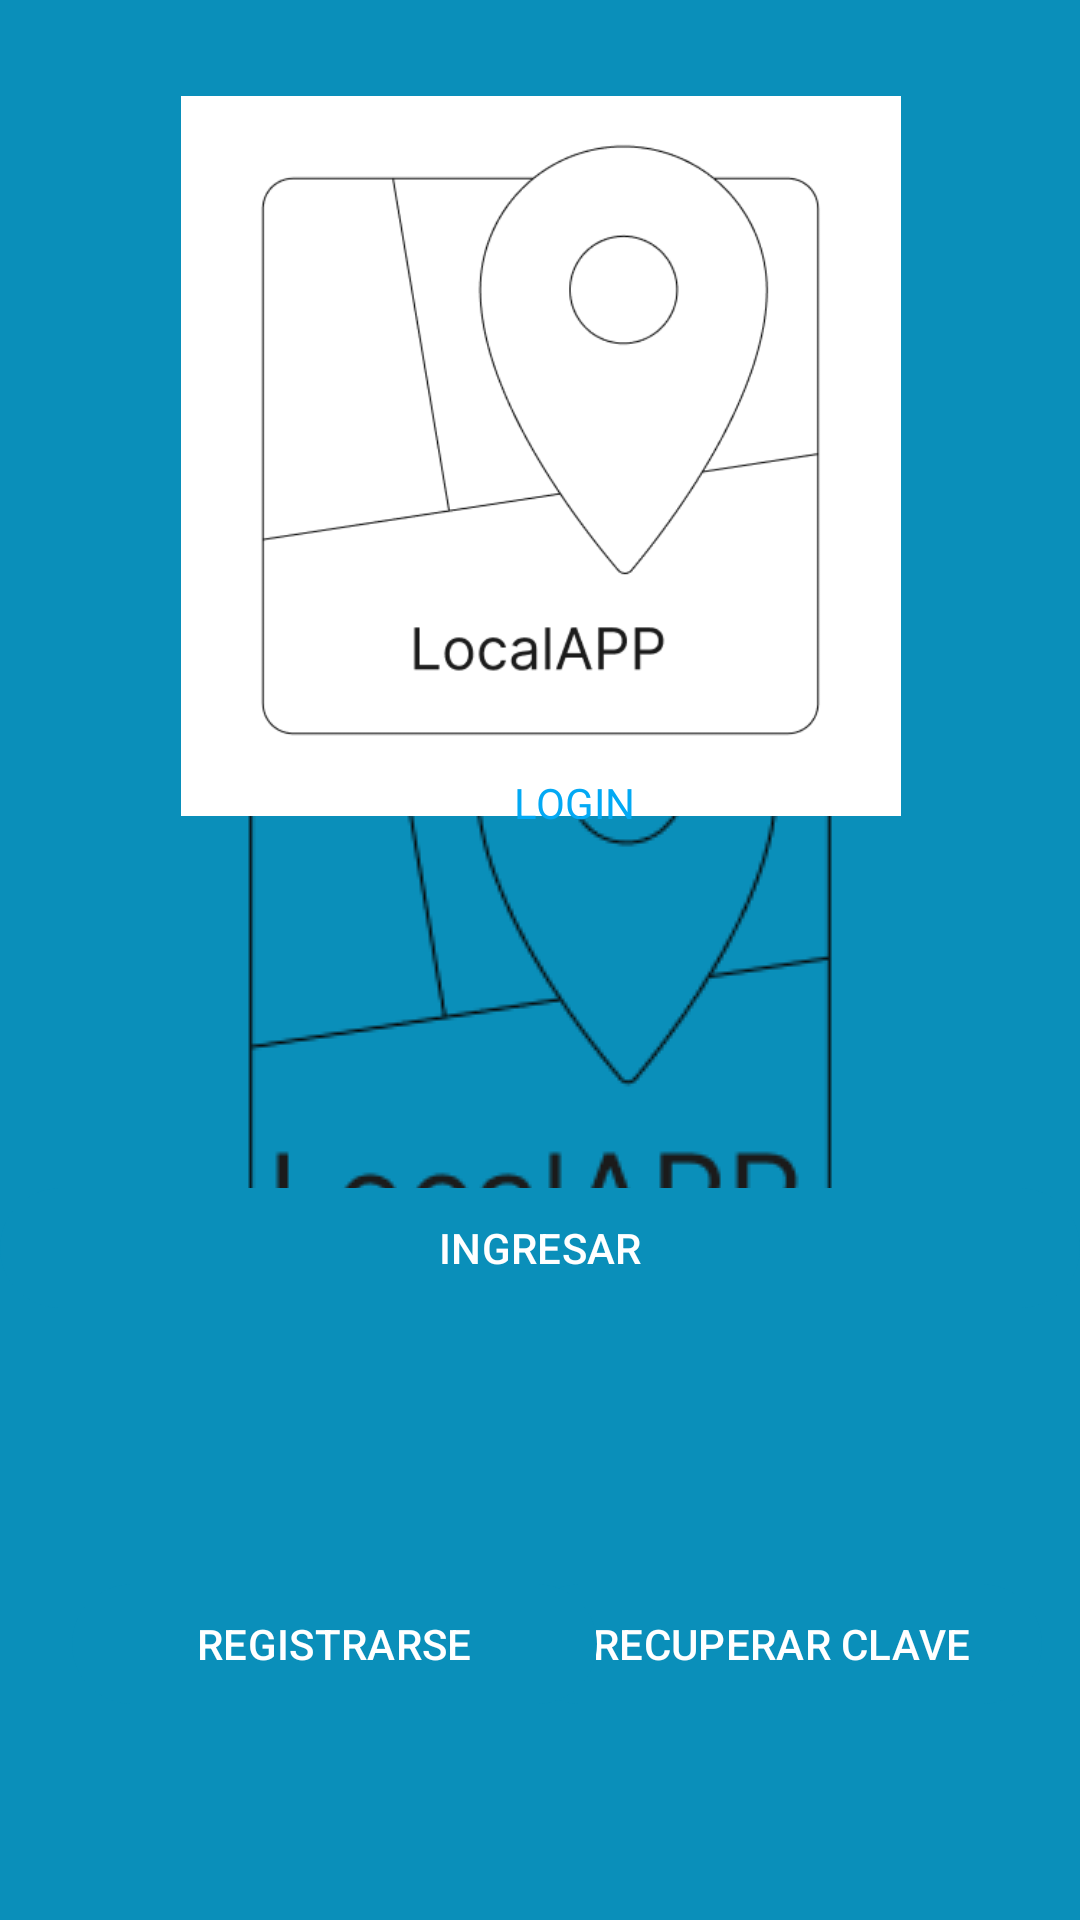

The Android layout XML behind this screen, and the referenced resources:
<!-- AndroidManifest.xml: activity theme SplashTheme -->
<!-- res/layout/activity_main.xml -->
<?xml version="1.0" encoding="utf-8"?>
<androidx.constraintlayout.widget.ConstraintLayout xmlns:android="http://schemas.android.com/apk/res/android"
    xmlns:app="http://schemas.android.com/apk/res-auto"
    xmlns:tools="http://schemas.android.com/tools"
    android:layout_width="match_parent"
    android:layout_height="match_parent"
    tools:context=".MainActivity">

    <Button
        android:id="@+id/bt_recuperarC3"
        android:layout_width="wrap_content"
        android:layout_height="wrap_content"
        android:layout_marginBottom="68dp"
        android:text="RECUPERAR CLAVE"
        app:layout_constraintBottom_toBottomOf="parent"
        app:layout_constraintEnd_toEndOf="parent"
        app:layout_constraintHorizontal_bias="0.932"
        app:layout_constraintStart_toStartOf="parent" />

    <ImageView
        android:id="@+id/imageView"
        android:layout_width="263dp"
        android:layout_height="240dp"
        android:layout_marginTop="32dp"
        app:layout_constraintEnd_toEndOf="parent"
        app:layout_constraintStart_toStartOf="parent"
        app:layout_constraintTop_toTopOf="parent"
        app:srcCompat="@drawable/logo" />

    <TextView
        android:id="@+id/txt_Login2"
        android:layout_width="wrap_content"
        android:layout_height="wrap_content"
        android:layout_marginTop="24dp"
        android:text="LOGIN"
        android:textColor="#03A9F4"
        app:layout_constraintBottom_toBottomOf="parent"
        app:layout_constraintEnd_toEndOf="parent"
        app:layout_constraintHorizontal_bias="0.536"
        app:layout_constraintStart_toStartOf="parent"
        app:layout_constraintTop_toTopOf="parent"
        app:layout_constraintVertical_bias="0.392" />

    <Button
        android:id="@+id/bt_registrarse2"
        android:layout_width="175dp"
        android:layout_height="48dp"
        android:layout_marginStart="24dp"
        android:layout_marginBottom="68dp"
        android:text="REGISTRARSE"
        app:layout_constraintBottom_toBottomOf="parent"
        app:layout_constraintStart_toStartOf="parent" />

    <Button
        android:id="@+id/bt_Ingresar2"
        android:layout_width="360dp"
        android:layout_height="48dp"
        android:layout_marginBottom="200dp"
        android:text="INGRESAR"
        app:layout_constraintBottom_toBottomOf="parent"
        app:layout_constraintEnd_toEndOf="parent"
        app:layout_constraintStart_toStartOf="parent" />

</androidx.constraintlayout.widget.ConstraintLayout>
<!-- resources referenced by this layout -->
<resources>
  <!-- drawable logo: png bitmap (drawable, 12438 bytes) -->
  <style name="SplashTheme" parent="Base.Theme.Parcial">
          <item name="android:windowBackground">@drawable/splash</item>
      </style>
  <style name="Base.Theme.Parcial" parent="Theme.Material3.DayNight.NoActionBar">
          <item name="colorPrimary">@color/fondo</item>
          
          
      </style>
  <!-- drawable splash (drawable) -->
  <?xml version="1.0" encoding="utf-8"?>
  <layer-list xmlns:andorid="http://schemas.android.com/apk/res/android">
      <item andorid:drawable="@color/fondo"/>
      <item>
          <bitmap andorid:src="@drawable/framelocal"
              andorid:gravity="center"/>
      </item>
  
  </layer-list>
  <color name="fondo">#0a8fba</color>
  <!-- drawable framelocal: png bitmap (drawable, 9722 bytes) -->
</resources>
